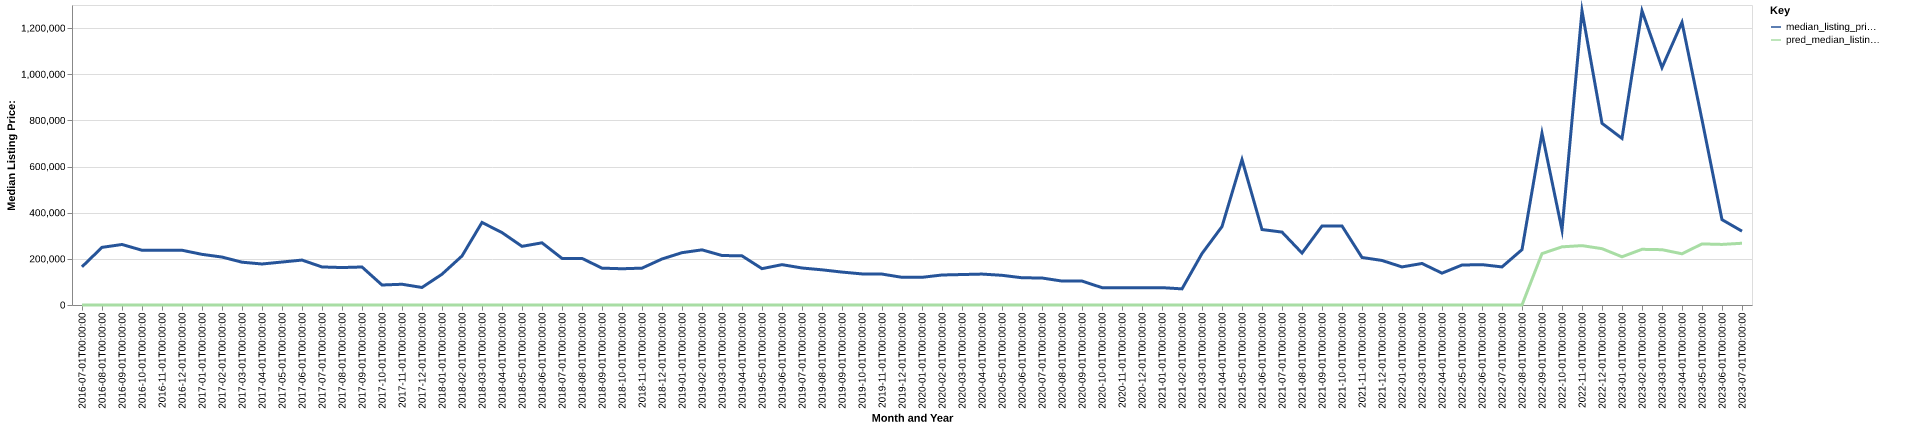

Source data for this figure (header and first rows):
date, time_idx, median_listing_price, thirty_year_interest_rate_five, month, county_name, active_listing_count, median_days_on_market, pred_median_listing_price, month_year
2016-07-01, 0, 165500, 3.72, 7, hanson, sd, 5.0, 109.0, 0, Jul-2016
2016-08-01, 1, 249750, 3.73, 8, hanson, sd, 4.0, 98.0, 0, Aug-2016
2016-09-01, 2, 262250, 3.66, 9, hanson, sd, 4.0, 126.0, 0, Sep-2016
2016-10-01, 3, 237250, 3.64, 10, hanson, sd, 4.0, 25.0, 0, Oct-2016
2016-11-01, 4, 237250, 3.66, 11, hanson, sd, 4.0, 37.0, 0, Nov-2016
2016-12-01, 5, 237250, 3.48, 12, hanson, sd, 4.0, 61.0, 0, Dec-2016
2017-01-01, 6, 219500, 3.45, 1, hanson, sd, 5.0, 82.0, 0, Jan-2017
2017-02-01, 7, 207750, 3.5, 2, hanson, sd, 6.0, 101.0, 0, Feb-2017
2017-03-01, 8, 185500, 3.52, 3, hanson, sd, 7.0, 107.0, 0, Mar-2017
2017-04-01, 9, 177700, 4.03, 4, hanson, sd, 8.0, 54.0, 0, Apr-2017
2017-05-01, 10, 186200, 4.32, 5, hanson, sd, 6.0, 117.0, 0, May-2017
2017-06-01, 11, 194700, 4.2, 6, hanson, sd, 5.0, 179.0, 0, Jun-2017
2017-07-01, 12, 164900, 4.19, 7, hanson, sd, 5.0, 207.0, 0, Jul-2017
2017-08-01, 13, 162300, 4.3, 8, hanson, sd, 5.0, 174.0, 0, Aug-2017
2017-09-01, 14, 164700, 4.1, 9, hanson, sd, 4.0, 76.0, 0, Sep-2017
2017-10-01, 15, 86650, 4.05, 10, hanson, sd, 4.0, 90.0, 0, Oct-2017
2017-11-01, 16, 89900, 3.94, 11, hanson, sd, 4.0, 89.0, 0, Nov-2017
2017-12-01, 17, 75950, 4.03, 12, hanson, sd, 4.0, 109.0, 0, Dec-2017
2018-01-01, 18, 133500, 3.93, 1, hanson, sd, 4.0, 136.0, 0, Jan-2018
2018-02-01, 19, 212450, 3.83, 2, hanson, sd, 6.0, 27.0, 0, Feb-2018
2018-03-01, 20, 357700, 3.94, 3, hanson, sd, 4.0, 58.0, 0, Mar-2018
2018-04-01, 21, 313800, 3.95, 4, hanson, sd, 5.0, 58.0, 0, Apr-2018
2018-05-01, 22, 254225, 3.99, 5, hanson, sd, 5.0, 28.0, 0, May-2018
2018-06-01, 23, 269450, 4.15, 6, hanson, sd, 4.0, 58.0, 0, Jun-2018
2018-07-01, 24, 202000, 4.4, 7, hanson, sd, 4.0, 63.0, 0, Jul-2018
2018-08-01, 25, 202000, 4.46, 8, hanson, sd, 4.0, 84.0, 0, Aug-2018
2018-09-01, 26, 159750, 4.58, 9, hanson, sd, 5.0, 94.0, 0, Sep-2018
2018-10-01, 27, 157063, 4.66, 10, hanson, sd, 6.0, 90.0, 0, Oct-2018
2018-11-01, 28, 159750, 4.62, 11, hanson, sd, 5.0, 129.0, 0, Nov-2018
2018-12-01, 29, 199375, 4.54, 12, hanson, sd, 4.0, 150.0, 0, Dec-2018
2019-01-01, 30, 226750, 4.6, 1, hanson, sd, 3.0, 116.0, 0, Jan-2019
2019-02-01, 31, 239000, 4.72, 2, hanson, sd, 3.0, 127.0, 0, Feb-2019
2019-03-01, 32, 214500, 4.9, 3, hanson, sd, 5.0, 83.0, 0, Mar-2019
2019-04-01, 33, 212938, 4.94, 4, hanson, sd, 6.0, 70.0, 0, Apr-2019
2019-05-01, 34, 157500, 4.75, 5, hanson, sd, 5.0, 71.0, 0, May-2019
2019-06-01, 35, 174900, 4.51, 6, hanson, sd, 6.0, 68.0, 0, Jun-2019
2019-07-01, 36, 160350, 4.41, 7, hanson, sd, 7.0, 48.0, 0, Jul-2019
2019-08-01, 37, 152455, 4.41, 8, hanson, sd, 10.0, 52.0, 0, Aug-2019
2019-09-01, 38, 142636, 4.2, 9, hanson, sd, 11.0, 56.0, 0, Sep-2019
2019-10-01, 39, 134750, 4.14, 10, hanson, sd, 12.0, 61.0, 0, Oct-2019
2019-11-01, 40, 134000, 3.84, 11, hanson, sd, 11.0, 81.0, 0, Nov-2019
2019-12-01, 41, 119950, 3.81, 12, hanson, sd, 12.0, 104.0, 0, Dec-2019
2020-01-01, 42, 119950, 3.75, 1, hanson, sd, 14.0, 119.0, 0, Jan-2020
2020-02-01, 43, 130000, 3.73, 2, hanson, sd, 13.0, 127.0, 0, Feb-2020
2020-03-01, 44, 132000, 3.78, 3, hanson, sd, 13.0, 125.0, 0, Mar-2020
2020-04-01, 45, 134000, 3.75, 4, hanson, sd, 12.0, 147.0, 0, Apr-2020
2020-05-01, 46, 128650, 3.74, 5, hanson, sd, 10.0, 143.0, 0, May-2020
2020-06-01, 47, 118000, 3.72, 6, hanson, sd, 11.0, 88.0, 0, Jun-2020
2020-07-01, 48, 117000, 3.49, 7, hanson, sd, 8.0, 130.0, 0, Jul-2020
2020-08-01, 49, 103700, 3.65, 8, hanson, sd, 3.0, 108.0, 0, Aug-2020
2020-09-01, 50, 103700, 3.33, 9, hanson, sd, 2.0, 126.0, 0, Sep-2020
2020-10-01, 51, 75200, 3.28, 10, hanson, sd, 2.0, 10.0, 0, Oct-2020
2020-11-01, 52, 75200, 3.21, 11, hanson, sd, 4.0, 26.0, 0, Nov-2020
2020-12-01, 53, 75200, 3.07, 12, hanson, sd, 4.0, 54.0, 0, Dec-2020
2021-01-01, 54, 75200, 2.99, 1, hanson, sd, 4.0, 85.0, 0, Jan-2021
2021-02-01, 55, 69900, 2.93, 2, hanson, sd, 3.0, 124.0, 0, Feb-2021
2021-03-01, 56, 223000, 2.88, 3, hanson, sd, 4.0, 20.0, 0, Mar-2021
2021-04-01, 57, 339900, 2.84, 4, hanson, sd, 3.0, 35.0, 0, Apr-2021
2021-05-01, 58, 629950, 2.71, 5, hanson, sd, 2.0, 61.0, 0, May-2021
2021-06-01, 59, 327000, 2.79, 6, hanson, sd, 4.0, 44.0, 0, Jun-2021
... 24 more rows
